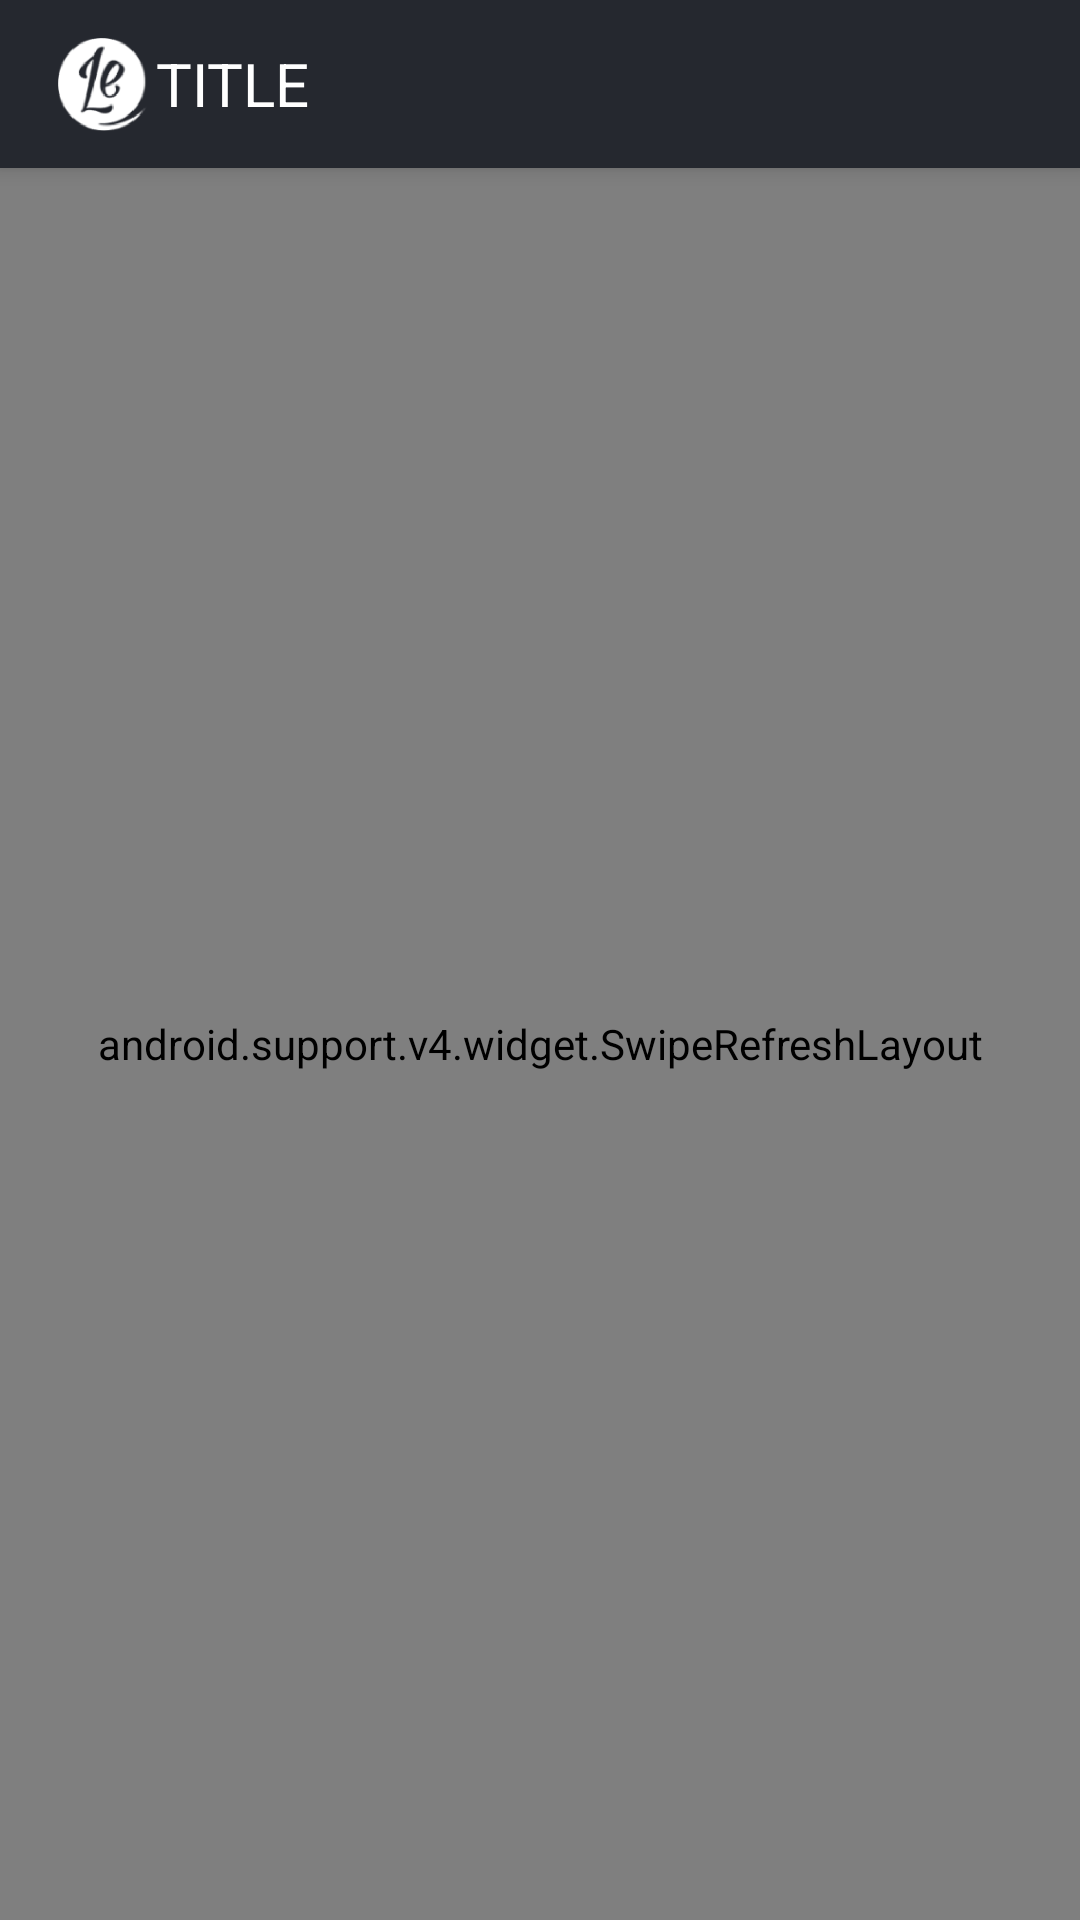

Android layout source for this screen:
<!-- AndroidManifest.xml: application theme AppTheme -->
<!-- res/layout/offers_fragment.xml -->
<android.support.constraint.ConstraintLayout
    xmlns:android="http://schemas.android.com/apk/res/android"
    xmlns:app="http://schemas.android.com/apk/res-auto"
    xmlns:tools="http://schemas.android.com/tools"
    android:layout_width="match_parent"
    android:layout_height="match_parent">

    <include
        android:id="@+id/include"
        layout="@layout/toolbar"
        android:layout_width="match_parent"
        android:layout_height="?actionBarSize"
        app:layout_constraintTop_toTopOf="parent"
        app:layout_scrollFlags="scroll|enterAlways"/>

    <android.support.v4.widget.SwipeRefreshLayout
        android:id="@+id/offer_list_swiperefresh"
        xmlns:android="http://schemas.android.com/apk/res/android"
        android:layout_width="match_parent"
        android:layout_height="0dp"
        app:layout_behavior="@string/appbar_scrolling_view_behavior"
        app:layout_constraintBottom_toTopOf="@+id/mapFragmentContainer"
        app:layout_constraintTop_toBottomOf="@+id/include">

        <android.support.v7.widget.RecyclerView
            android:id="@+id/offer_list_view"
            xmlns:android="http://schemas.android.com/apk/res/android"
            android:layout_width="match_parent"
            android:layout_height="match_parent"
            app:layout_constraintBottom_toBottomOf="parent"
            app:layout_constraintEnd_toEndOf="parent"
            app:layout_constraintStart_toStartOf="parent"
            app:layout_constraintTop_toTopOf="parent"/>

        <FrameLayout
            android:id="@+id/no_offers_container"
            android:layout_width="match_parent"
            android:layout_height="match_parent">

            <TextView
                android:id="@+id/no_offers_title"
                android:layout_width="wrap_content"
                android:layout_height="wrap_content"
                android:textAppearance="@style/TextAppearance.AppCompat.Title"/>

        </FrameLayout>

    </android.support.v4.widget.SwipeRefreshLayout>

    <FrameLayout
        android:id="@+id/mapFragmentContainer"
        android:layout_width="0dp"
        android:layout_height="200dp"
        android:visibility="gone"
        app:layout_constraintBottom_toBottomOf="parent"
        app:layout_constraintEnd_toEndOf="parent"
        app:layout_constraintStart_toStartOf="parent"></FrameLayout>

</android.support.constraint.ConstraintLayout>
<!-- res/layout/toolbar.xml (included above) -->
<?xml version="1.0" encoding="utf-8"?>
<android.support.design.widget.AppBarLayout
    xmlns:android="http://schemas.android.com/apk/res/android"
    xmlns:app="http://schemas.android.com/apk/res-auto"
    xmlns:tools="http://schemas.android.com/tools"
    app:elevation="4dp"
    android:id="@+id/toolbar_layout"
    android:background="?attr/colorPrimary"
    android:layout_width="match_parent"
    android:layout_height="?attr/actionBarSize">

    <android.support.v7.widget.Toolbar
        android:id="@+id/toolbar"
        android:layout_width="match_parent"
        android:layout_height="?attr/actionBarSize"
        android:theme="@style/ThemeOverlay.AppCompat.ActionBar"
        app:layout_scrollFlags="scroll|enterAlways"
        app:popupTheme="@style/ThemeOverlay.AppCompat.Light"
        tools:context="me.li2.android.architecture.ui.offers.view.OffersActivity">

        <LinearLayout
            android:layout_width="match_parent"
            android:layout_height="match_parent"
            android:orientation="horizontal">

            <ImageView
                android:id="@+id/toolbar_icon"
                android:layout_width="36dp"
                android:layout_height="36dp"
                android:layout_gravity="left|center_vertical"
                android:background="?selectableItemBackground"
                app:srcCompat="@drawable/ic_logo"/>

            <TextView
                android:id="@+id/toolbar_title"
                android:layout_width="wrap_content"
                android:layout_height="match_parent"
                android:layout_marginStart="@dimen/arch_small_margin"
                android:gravity="center_vertical"
                android:textAllCaps="true"
                android:textColor="@color/white"
                android:textSize="20sp"
                tools:text="title"/>

        </LinearLayout>

    </android.support.v7.widget.Toolbar>

</android.support.design.widget.AppBarLayout>
<!-- resources referenced by this layout -->
<resources>
  <color name="white">#FFFFFF</color>
  <!-- drawable ic_logo: png bitmap (drawable-xxxhdpi, 24977 bytes) -->
  <style name="AppTheme" parent="Theme.AppCompat.Light.DarkActionBar">
          
          <item name="colorPrimary">@color/colorPrimary</item>
          <item name="colorPrimaryDark">@color/colorPrimaryDark</item>
          <item name="colorAccent">@color/colorAccent</item>
          <item name="android:animation">@style/MaterialAnimations</item>
      </style>
  <color name="colorPrimary">#25282F</color>
  <color name="colorPrimaryDark">#25282F</color>
  <color name="colorAccent">@color/eastern_blue</color>
  <style name="MaterialAnimations" parent="Theme.AppCompat.Light.NoActionBar">
          <item name="android:windowContentTransitions">true</item>
      </style>
  <color name="eastern_blue">#2AA2AC</color>
</resources>
